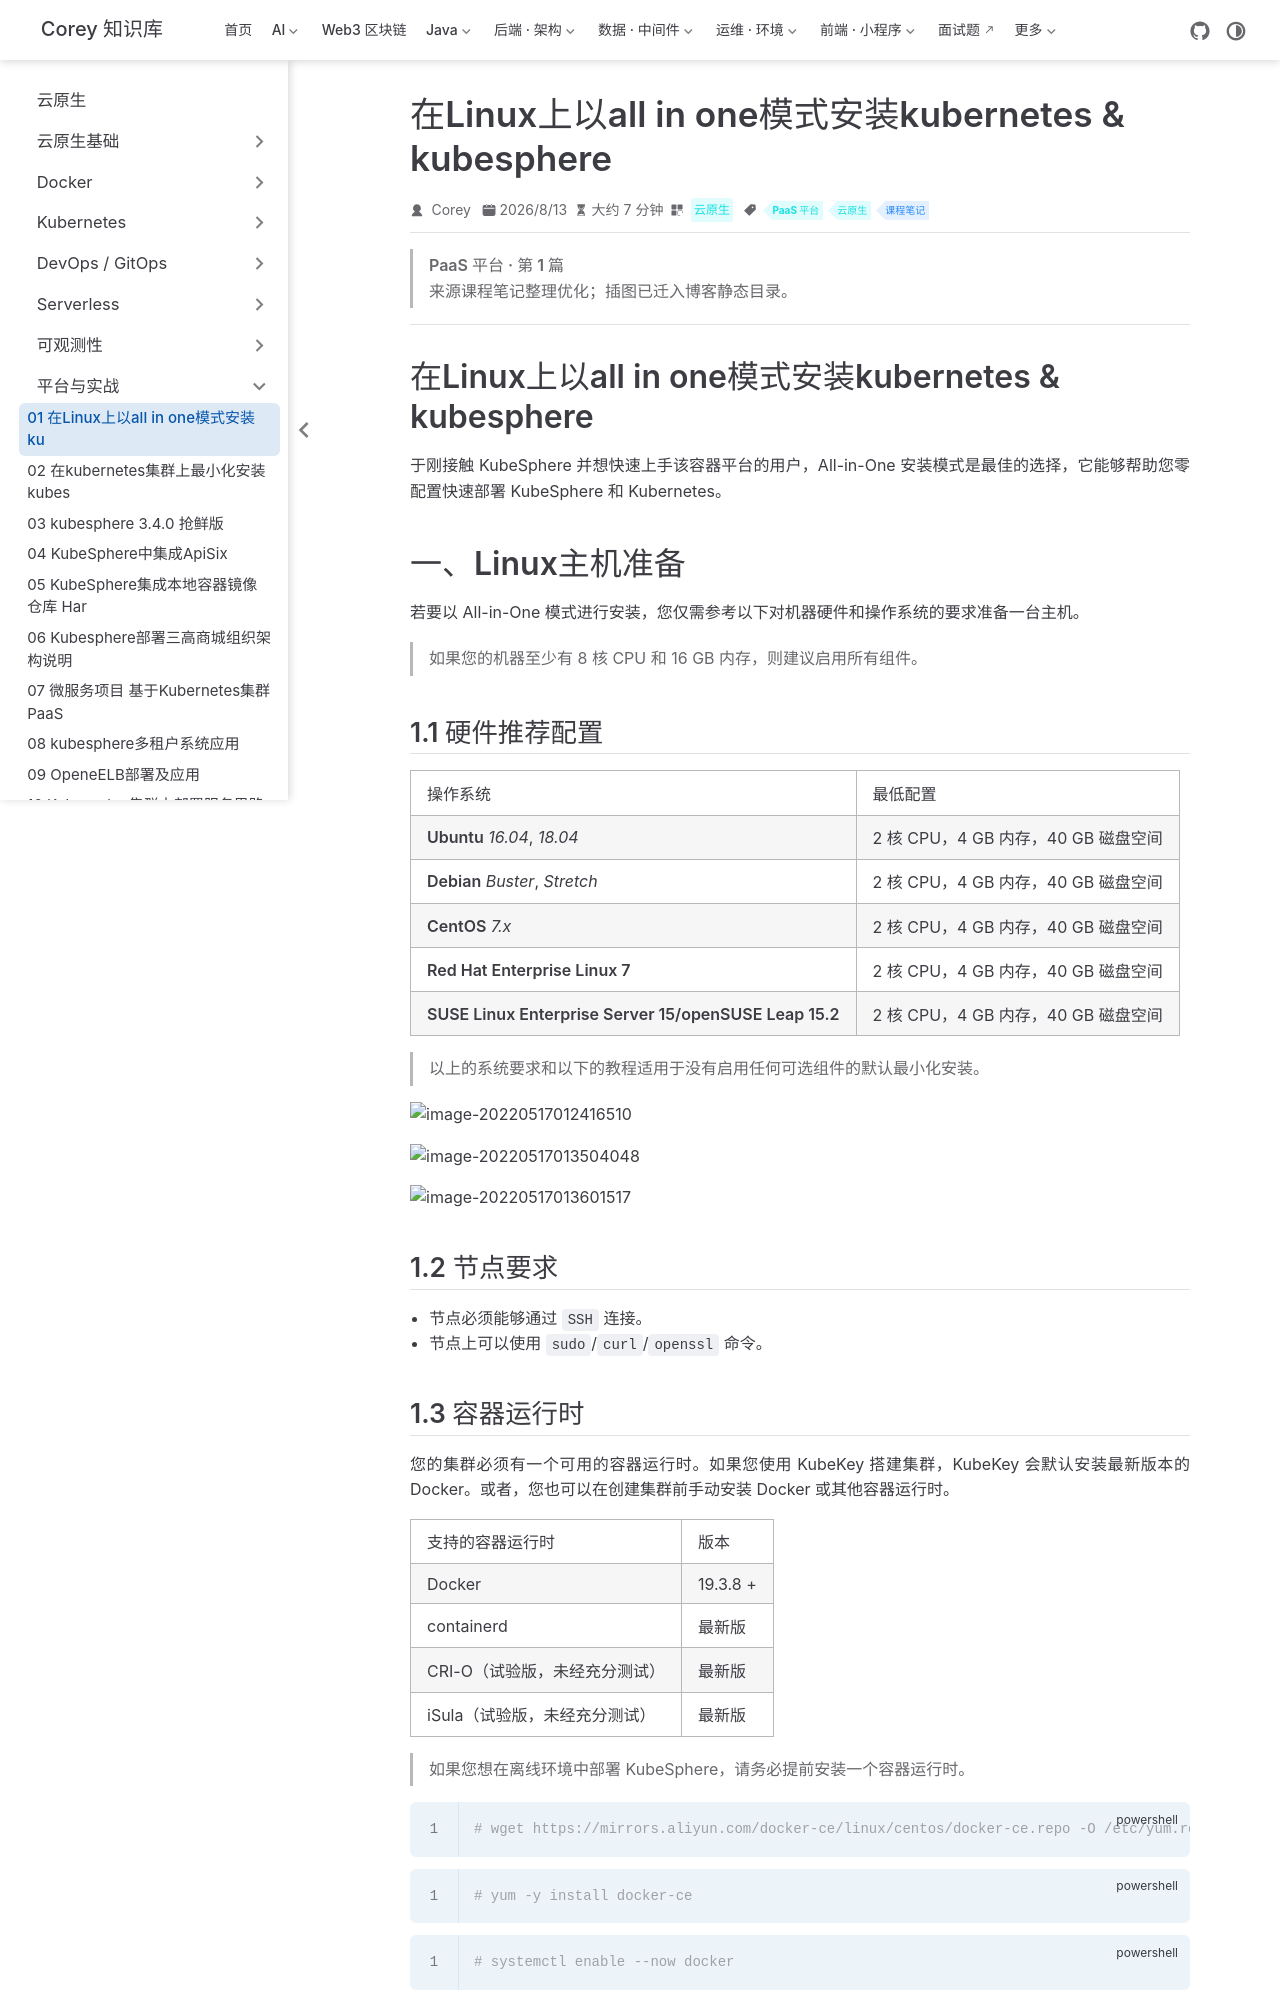

repository: code-corey/code-corey.github.io · page: 云原生/platform/platform-01-在linux上以all-in-one模式安装kubernetes-kubesphere.html · generator: jekyll

---
title: 在Linux上以all in one模式安装kubernetes & kubesphere
sidebarGroup: 平台与实战
shortTitle: 01 在Linux上以all in one模式安装ku
order: 1
date: 2026-08-13T00:00:00.000Z
category: 云原生
tag:
  - PaaS 平台
  - 云原生
  - 课程笔记
description: 在Linux上以all in one模式安装kubernetes & kubesphere 于刚接触 KubeSphere 并想快速上手该容器平台的用户，All-in-One 安装模式是最佳的选择，它...
---

> **PaaS 平台 · 第 1 篇**
>
> 来源课程笔记整理优化；插图已迁入博客静态目录。

---

# 在Linux上以all in one模式安装kubernetes & kubesphere

于刚接触 KubeSphere 并想快速上手该容器平台的用户，All-in-One 安装模式是最佳的选择，它能够帮助您零配置快速部署 KubeSphere 和 Kubernetes。

# 一、Linux主机准备

若要以 All-in-One 模式进行安装，您仅需参考以下对机器硬件和操作系统的要求准备一台主机。

>如果您的机器至少有 8 核 CPU 和 16 GB 内存，则建议启用所有组件。

## 1.1 硬件推荐配置

| 操作系统                                               | 最低配置                            |
| :----------------------------------------------------- | :---------------------------------- |
| **Ubuntu** *16.04*, *18.04*                            | 2 核 CPU，4 GB 内存，40 GB 磁盘空间 |
| **Debian** *Buster*, *Stretch*                         | 2 核 CPU，4 GB 内存，40 GB 磁盘空间 |
| **CentOS** *7.x*                                       | 2 核 CPU，4 GB 内存，40 GB 磁盘空间 |
| **Red Hat Enterprise Linux 7**                         | 2 核 CPU，4 GB 内存，40 GB 磁盘空间 |
| **SUSE Linux Enterprise Server 15/openSUSE Leap 15.2** | 2 核 CPU，4 GB 内存，40 GB 磁盘空间 |

>以上的系统要求和以下的教程适用于没有启用任何可选组件的默认最小化安装。

![image-20220517012416510](/云原生/platform/platform-01-在linux上以all-in-one模式安装kubernetes-kubesphere/image-20220517012416510.png)

![image-20220517013504048](/云原生/platform/platform-01-在linux上以all-in-one模式安装kubernetes-kubesphere/image-20220517013504048.png)

![image-20220517013601517](/云原生/platform/platform-01-在linux上以all-in-one模式安装kubernetes-kubesphere/image-20220517013601517.png)

## 1.2 节点要求

- 节点必须能够通过 `SSH` 连接。
- 节点上可以使用 `sudo`/`curl`/`openssl` 命令。
